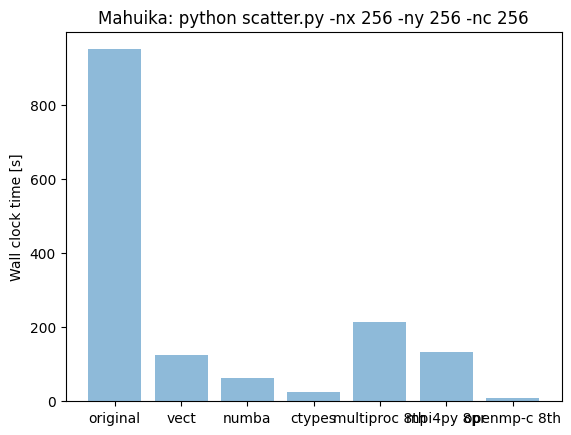

Source code (Python):
import matplotlib.pyplot as plt; plt.rcdefaults()
import numpy as np
import matplotlib.pyplot as plt
 
objects = ['original'  , 'vect' , 'numba', 'ctypes', 'multiproc 8th'  , 'mpi4py 8pr', 'openmp-c 8th'   ]
y_pos = np.arange(len(objects))
times_sec = [15*60+50.   , 2*60+6., 1*60+4., 26.     ,  3*60+34.98, 2*60+14., 10.         ]
 
plt.bar(y_pos, times_sec, align='center', alpha=0.5)
plt.xticks(y_pos, objects)
plt.ylabel('Wall clock time [s]')
plt.title('Mahuika: python scatter.py -nx 256 -ny 256 -nc 256')
 
plt.show()
